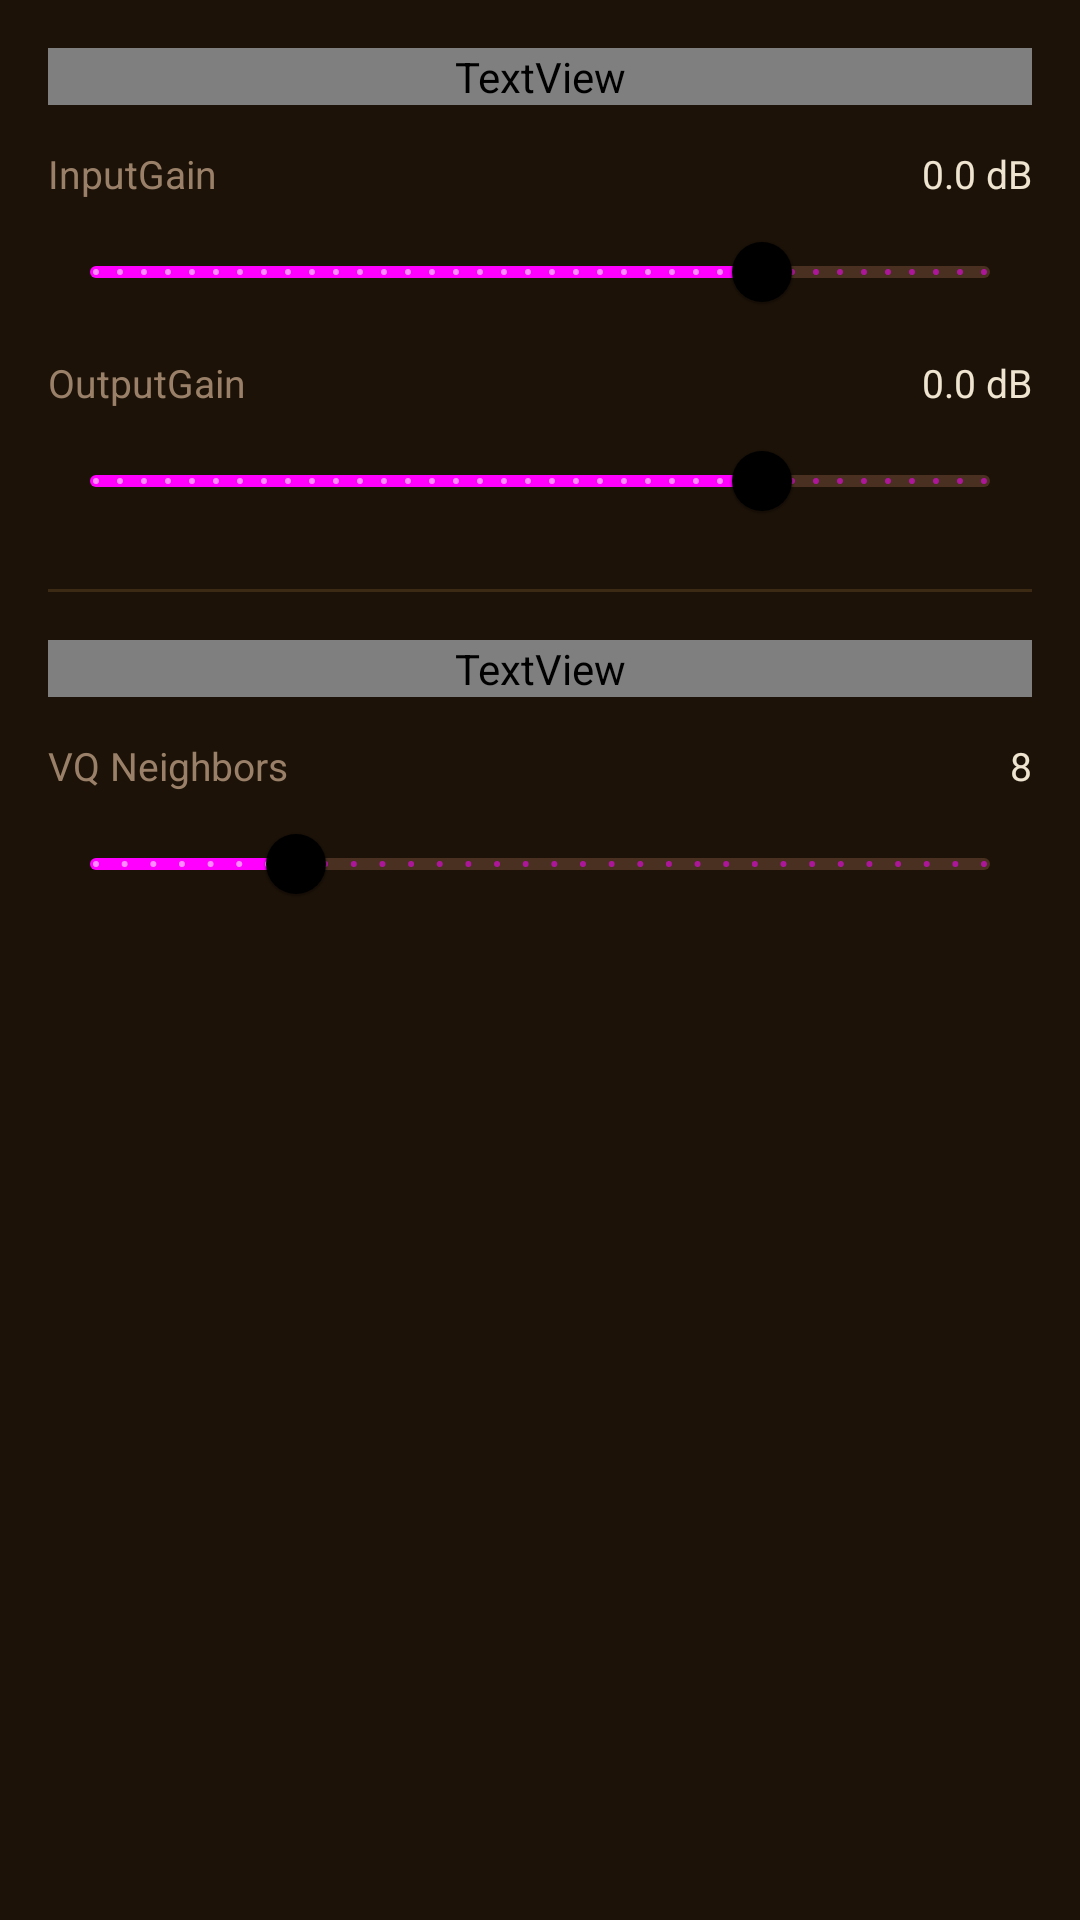

Layout XML and referenced resources for this Android screen:
<!-- AndroidManifest.xml: application theme Theme.beatriceapp -->
<!-- res/layout/fragment_gain.xml -->
<?xml version="1.0" encoding="utf-8"?>
<ScrollView xmlns:android="http://schemas.android.com/apk/res/android"
    xmlns:app="http://schemas.android.com/apk/res-auto"
    android:layout_width="match_parent"
    android:layout_height="match_parent"
    android:background="@color/vst_bg_primary">

    <LinearLayout
        android:layout_width="match_parent"
        android:layout_height="wrap_content"
        android:orientation="vertical"
        android:padding="16dp">

        
        <TextView
            android:layout_width="match_parent"
            android:layout_height="wrap_content"
            android:text="@string/section_gain"
            android:textColor="@color/vst_accent_purple"
            android:textSize="11sp"
            android:textAllCaps="true"
            android:letterSpacing="0.12"
            android:layout_marginBottom="10dp" />

        
        <LinearLayout
            android:layout_width="match_parent"
            android:layout_height="wrap_content"
            android:orientation="horizontal"
            android:layout_marginTop="4dp">

            <TextView
                android:layout_width="0dp"
                android:layout_height="wrap_content"
                android:layout_weight="1"
                android:text="@string/input_gain"
                android:textColor="@color/vst_text_secondary"
                android:textSize="13sp" />

            <TextView
                android:id="@+id/input_gain_value"
                android:layout_width="80dp"
                android:layout_height="wrap_content"
                android:textColor="@color/vst_text_primary"
                android:textSize="13sp"
                android:gravity="end"
                android:text="0.0 dB" />

        </LinearLayout>

        <com.google.android.material.slider.Slider
            android:id="@+id/input_gain_slider"
            android:layout_width="match_parent"
            android:layout_height="wrap_content"
            android:valueFrom="-60.0"
            android:valueTo="20.0"
            android:stepSize="0.1"
            android:value="0.0"
            app:trackColorActive="@color/vst_accent_purple"
            app:trackColorInactive="@color/vst_slider_inactive"
            app:thumbColor="@color/vst_accent_purple" />

        
        <LinearLayout
            android:layout_width="match_parent"
            android:layout_height="wrap_content"
            android:orientation="horizontal"
            android:layout_marginTop="4dp">

            <TextView
                android:layout_width="0dp"
                android:layout_height="wrap_content"
                android:layout_weight="1"
                android:text="@string/output_gain"
                android:textColor="@color/vst_text_secondary"
                android:textSize="13sp" />

            <TextView
                android:id="@+id/output_gain_value"
                android:layout_width="80dp"
                android:layout_height="wrap_content"
                android:textColor="@color/vst_text_primary"
                android:textSize="13sp"
                android:gravity="end"
                android:text="0.0 dB" />

        </LinearLayout>

        <com.google.android.material.slider.Slider
            android:id="@+id/output_gain_slider"
            android:layout_width="match_parent"
            android:layout_height="wrap_content"
            android:valueFrom="-60.0"
            android:valueTo="20.0"
            android:stepSize="0.1"
            android:value="0.0"
            app:trackColorActive="@color/vst_accent_purple"
            app:trackColorInactive="@color/vst_slider_inactive"
            app:thumbColor="@color/vst_accent_purple" />

        <View
            android:layout_width="match_parent"
            android:layout_height="1dp"
            android:background="@color/vst_divider"
            android:layout_marginTop="12dp"
            android:layout_marginBottom="16dp" />

        
        <TextView
            android:layout_width="match_parent"
            android:layout_height="wrap_content"
            android:text="@string/section_quality"
            android:textColor="@color/vst_accent_purple"
            android:textSize="11sp"
            android:textAllCaps="true"
            android:letterSpacing="0.12"
            android:layout_marginBottom="10dp" />

        
        <LinearLayout
            android:layout_width="match_parent"
            android:layout_height="wrap_content"
            android:orientation="horizontal"
            android:layout_marginTop="4dp">

            <TextView
                android:layout_width="0dp"
                android:layout_height="wrap_content"
                android:layout_weight="1"
                android:text="@string/vq_neighbors"
                android:textColor="@color/vst_text_secondary"
                android:textSize="13sp" />

            <TextView
                android:id="@+id/vq_neighbors_value"
                android:layout_width="40dp"
                android:layout_height="wrap_content"
                android:textColor="@color/vst_text_primary"
                android:textSize="13sp"
                android:gravity="end"
                android:text="8" />

        </LinearLayout>

        <com.google.android.material.slider.Slider
            android:id="@+id/vq_neighbors_slider"
            android:layout_width="match_parent"
            android:layout_height="wrap_content"
            android:valueFrom="1.0"
            android:valueTo="32.0"
            android:stepSize="1.0"
            android:value="8.0"
            app:trackColorActive="@color/vst_accent_purple"
            app:trackColorInactive="@color/vst_slider_inactive"
            app:thumbColor="@color/vst_accent_purple" />

    </LinearLayout>
</ScrollView>
<!-- resources referenced by this layout -->
<resources>
  <color name="vst_bg_primary">#1C1208</color>
  <color name="vst_divider">#3C2A14</color>
  <color name="vst_slider_inactive">#4A3020</color>
  <color name="vst_text_primary">#EEE4D0</color>
  <color name="vst_text_secondary">#9A8068</color>
  <string name="input_gain">InputGain</string>
  <string name="output_gain">OutputGain</string>
  <string name="section_gain">Gain</string>
  <string name="section_quality">Voice Similarity</string>
  <string name="vq_neighbors">VQ Neighbors</string>
  <style name="Theme.beatriceapp" parent="Theme.MaterialComponents.DayNight.NoActionBar">
          <item name="colorPrimary">@color/vst_accent_purple</item>
          <item name="colorPrimaryVariant">@color/vst_accent_purple_dark</item>
          <item name="colorOnPrimary">@color/white</item>
          <item name="colorSecondary">@color/vst_accent_teal</item>
          <item name="colorSecondaryVariant">@color/vst_accent_teal</item>
          <item name="colorOnSecondary">@color/white</item>
          <item name="colorSurface">@color/vst_bg_secondary</item>
          <item name="colorOnSurface">@color/vst_text_primary</item>
          <item name="android:colorBackground">@color/vst_bg_primary</item>
          <item name="android:statusBarColor">@color/vst_bg_primary</item>
          <item name="android:windowLightStatusBar" tools:targetApi="23">false</item>
          <item name="android:textColorPrimary">@color/vst_text_primary</item>
          <item name="android:textColorSecondary">@color/vst_text_secondary</item>
          <item name="colorControlActivated">@color/vst_accent_purple</item>
          <item name="colorPrimaryDark">@color/vst_bg_primary</item>
      </style>
  <color name="white">#FFFFFFFF</color>
  <color name="vst_accent_teal">#D4A464</color>
  <color name="vst_bg_secondary">#251A0A</color>
</resources>
